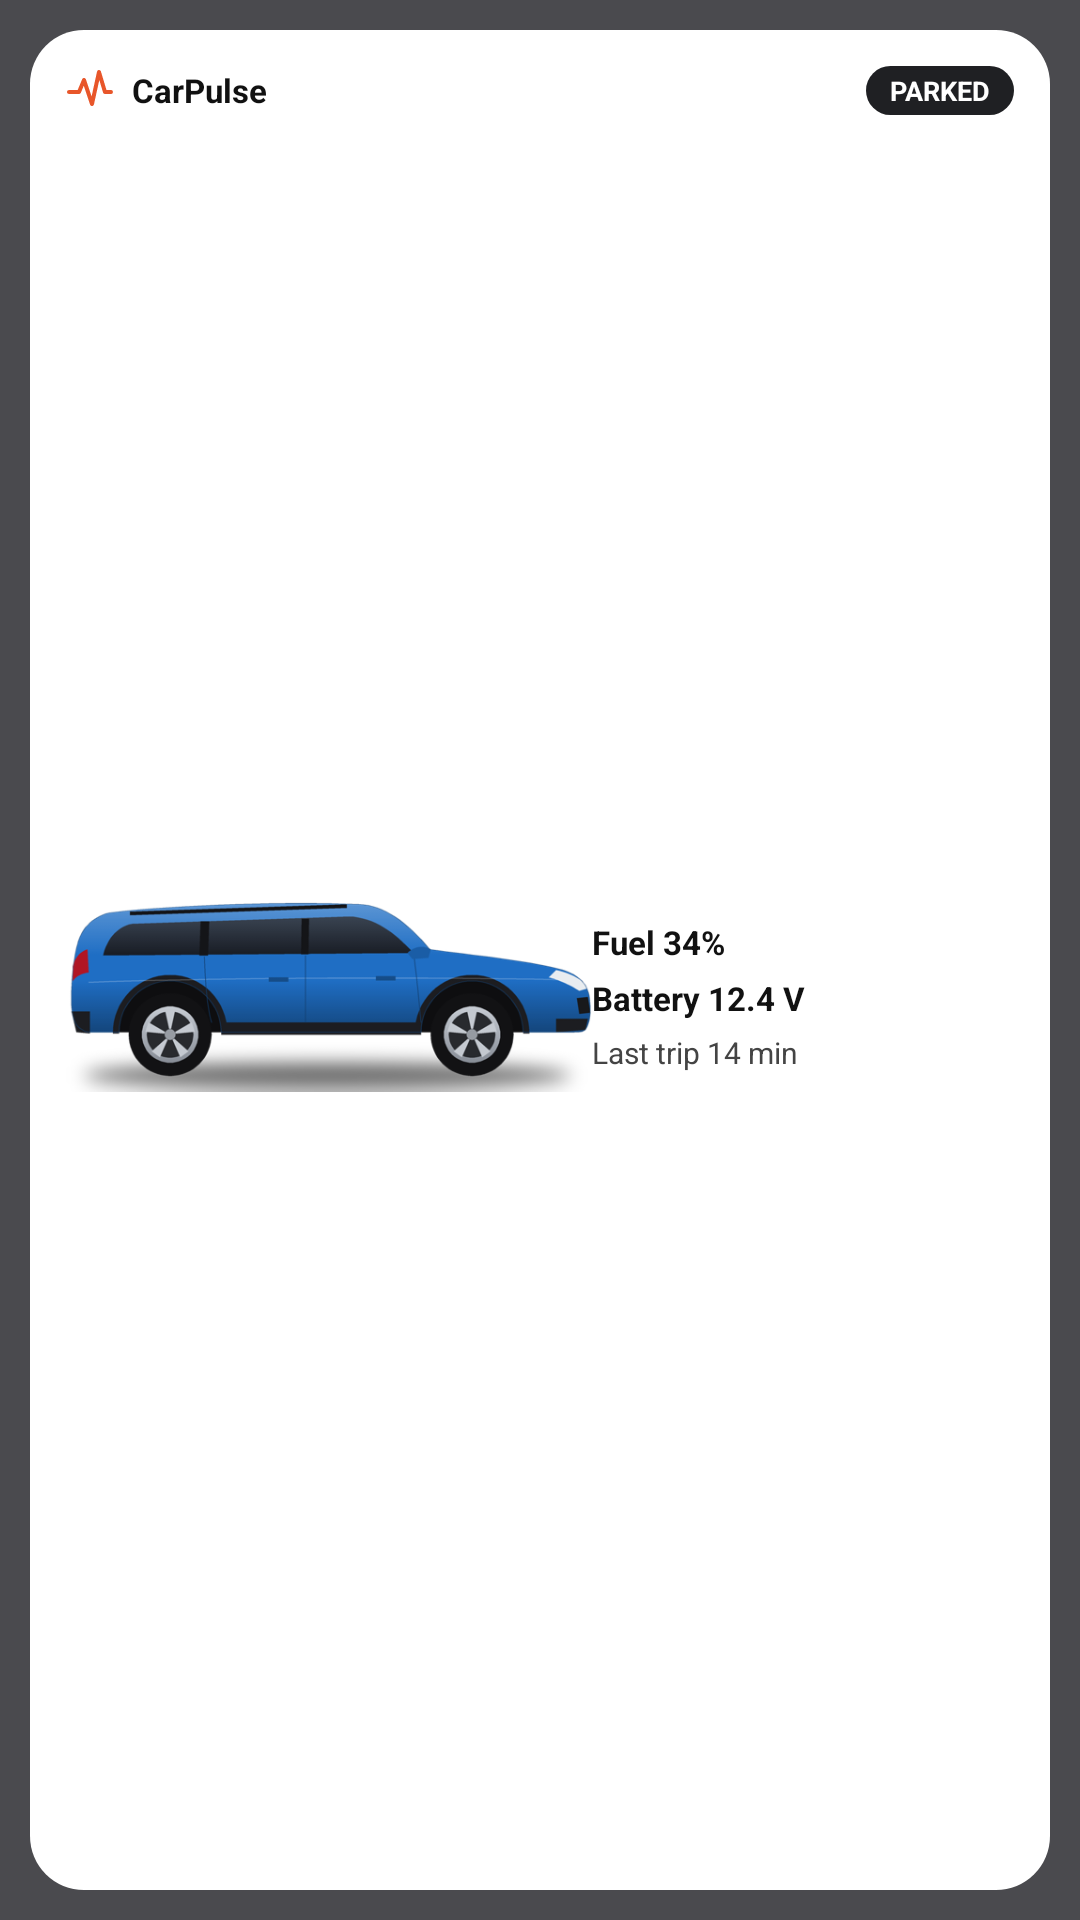

This screen was rendered from an Android layout file. Write that file and the resources it references.
<!-- AndroidManifest.xml: application theme Theme.MyApplication -->
<!-- res/layout/widget_preview_4x2.xml -->
<?xml version="1.0" encoding="utf-8"?>
<FrameLayout xmlns:android="http://schemas.android.com/apk/res/android"
    android:layout_width="match_parent"
    android:layout_height="match_parent"
    android:padding="10dp"
    android:background="#4A4A4E">

    <LinearLayout
        android:layout_width="match_parent"
        android:layout_height="match_parent"
        android:background="@drawable/widget_preview_card_light"
        android:orientation="vertical"
        android:padding="12dp">

        <LinearLayout
            android:layout_width="match_parent"
            android:layout_height="wrap_content"
            android:gravity="center_vertical"
            android:orientation="horizontal">

            <LinearLayout
                android:layout_width="0dp"
                android:layout_height="wrap_content"
                android:layout_weight="1"
                android:gravity="center_vertical"
                android:orientation="horizontal">

                <ImageView
                    android:layout_width="16dp"
                    android:layout_height="16dp"
                    android:src="@drawable/ic_carpulse_mark"
                    android:contentDescription="@string/app_name" />

                <TextView
                    android:layout_width="wrap_content"
                    android:layout_height="wrap_content"
                    android:layout_marginStart="6dp"
                    android:text="@string/app_name"
                    android:textColor="@color/wp_ink"
                    android:textSize="11sp"
                    android:textStyle="bold" />
            </LinearLayout>

            <TextView
                android:layout_width="wrap_content"
                android:layout_height="wrap_content"
                android:background="@drawable/widget_preview_chip"
                android:paddingStart="8dp"
                android:paddingTop="2dp"
                android:paddingEnd="8dp"
                android:paddingBottom="2dp"
                android:text="PARKED"
                android:textColor="@color/wp_on_chip"
                android:textSize="9sp"
                android:textStyle="bold" />
        </LinearLayout>

        <LinearLayout
            android:layout_width="match_parent"
            android:layout_height="0dp"
            android:layout_weight="1"
            android:layout_marginTop="8dp"
            android:orientation="horizontal">

            <ImageView
                android:layout_width="0dp"
                android:layout_height="match_parent"
                android:layout_weight="1.25"
                android:scaleType="fitCenter"
                android:src="@drawable/widget_preview_car"
                android:contentDescription="@string/app_name" />

            <LinearLayout
                android:layout_width="0dp"
                android:layout_height="match_parent"
                android:layout_weight="1"
                android:gravity="center_vertical"
                android:orientation="vertical">

                <TextView
                    android:layout_width="wrap_content"
                    android:layout_height="wrap_content"
                    android:text="Fuel 34%"
                    android:textColor="@color/wp_ink"
                    android:textSize="11sp"
                    android:textStyle="bold" />

                <TextView
                    android:layout_width="wrap_content"
                    android:layout_height="wrap_content"
                    android:layout_marginTop="4dp"
                    android:text="Battery 12.4 V"
                    android:textColor="@color/wp_ink"
                    android:textSize="11sp"
                    android:textStyle="bold" />

                <TextView
                    android:layout_width="wrap_content"
                    android:layout_height="wrap_content"
                    android:layout_marginTop="4dp"
                    android:text="Last trip 14 min"
                    android:textColor="@color/wp_muted"
                    android:textSize="10sp" />
            </LinearLayout>
        </LinearLayout>
    </LinearLayout>
</FrameLayout>
<!-- resources referenced by this layout -->
<resources>
  <color name="wp_ink">#111111</color>
  <color name="wp_muted">#444444</color>
  <color name="wp_on_chip">#FFFFFF</color>
  <!-- drawable ic_carpulse_mark (drawable) -->
  <?xml version="1.0" encoding="utf-8"?>
  <vector xmlns:android="http://schemas.android.com/apk/res/android"
      android:width="48dp"
      android:height="48dp"
      android:viewportWidth="48"
      android:viewportHeight="48">
      <path
          android:pathData="M3,26 L13,26 L18,14 L26,38 L33,6 L39,26 L45,26"
          android:strokeColor="#FFE8562A"
          android:strokeWidth="4"
          android:strokeLineCap="round"
          android:strokeLineJoin="round" />
  </vector>
  <!-- drawable widget_preview_car: png bitmap (drawable-nodpi, 44360 bytes) -->
  <!-- drawable widget_preview_card_light (drawable) -->
  <?xml version="1.0" encoding="utf-8"?>
  <shape xmlns:android="http://schemas.android.com/apk/res/android" android:shape="rectangle">
      <corners android:radius="18dp" />
      <solid android:color="@color/wp_card" />
  </shape>
  <!-- drawable widget_preview_chip (drawable) -->
  <?xml version="1.0" encoding="utf-8"?>
  <shape xmlns:android="http://schemas.android.com/apk/res/android" android:shape="rectangle">
      <corners android:radius="10dp" />
      <solid android:color="@color/wp_chip" />
  </shape>
  <string name="app_name">CarPulse</string>
  <style name="Theme.MyApplication" parent="android:Theme.Material.Light.NoActionBar">
          <item name="android:windowBackground">@color/app_bg</item>
      </style>
  <color name="wp_card">#FFFFFF</color>
  <color name="wp_chip">#1F2023</color>
  <color name="app_bg">#F5F4F0</color>
</resources>
